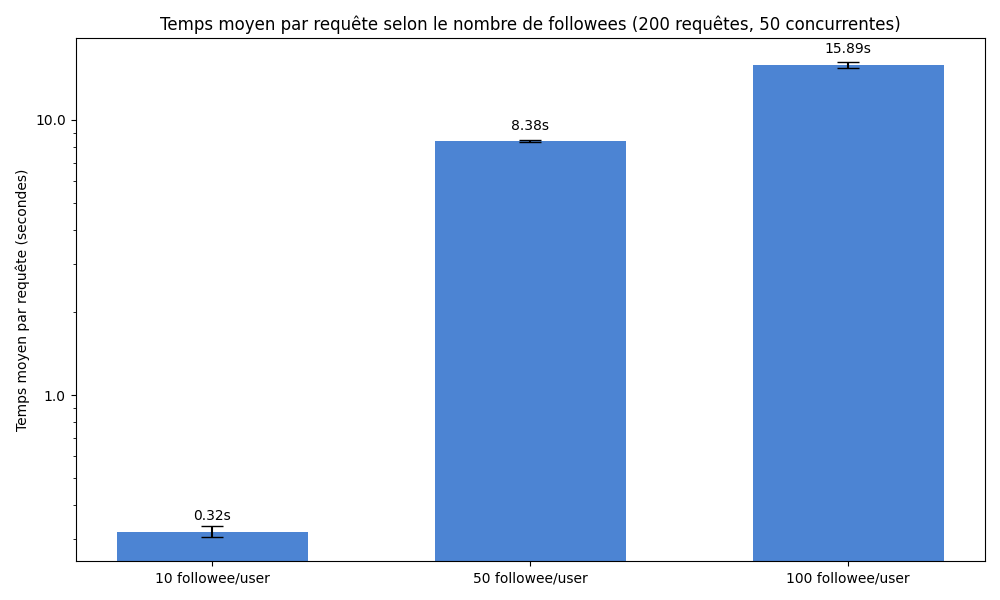

Data behind this chart, as committed beside it:
RUN, AVG_TIME, FAILED
1, 309.7, 0
2, 311.7, 0
3, 336.2, 0
1, 8433, 0
2, 8432, 0
3, 8273, 0
1, 16337, 0
2, 15549, 0
3, 15771, 0
